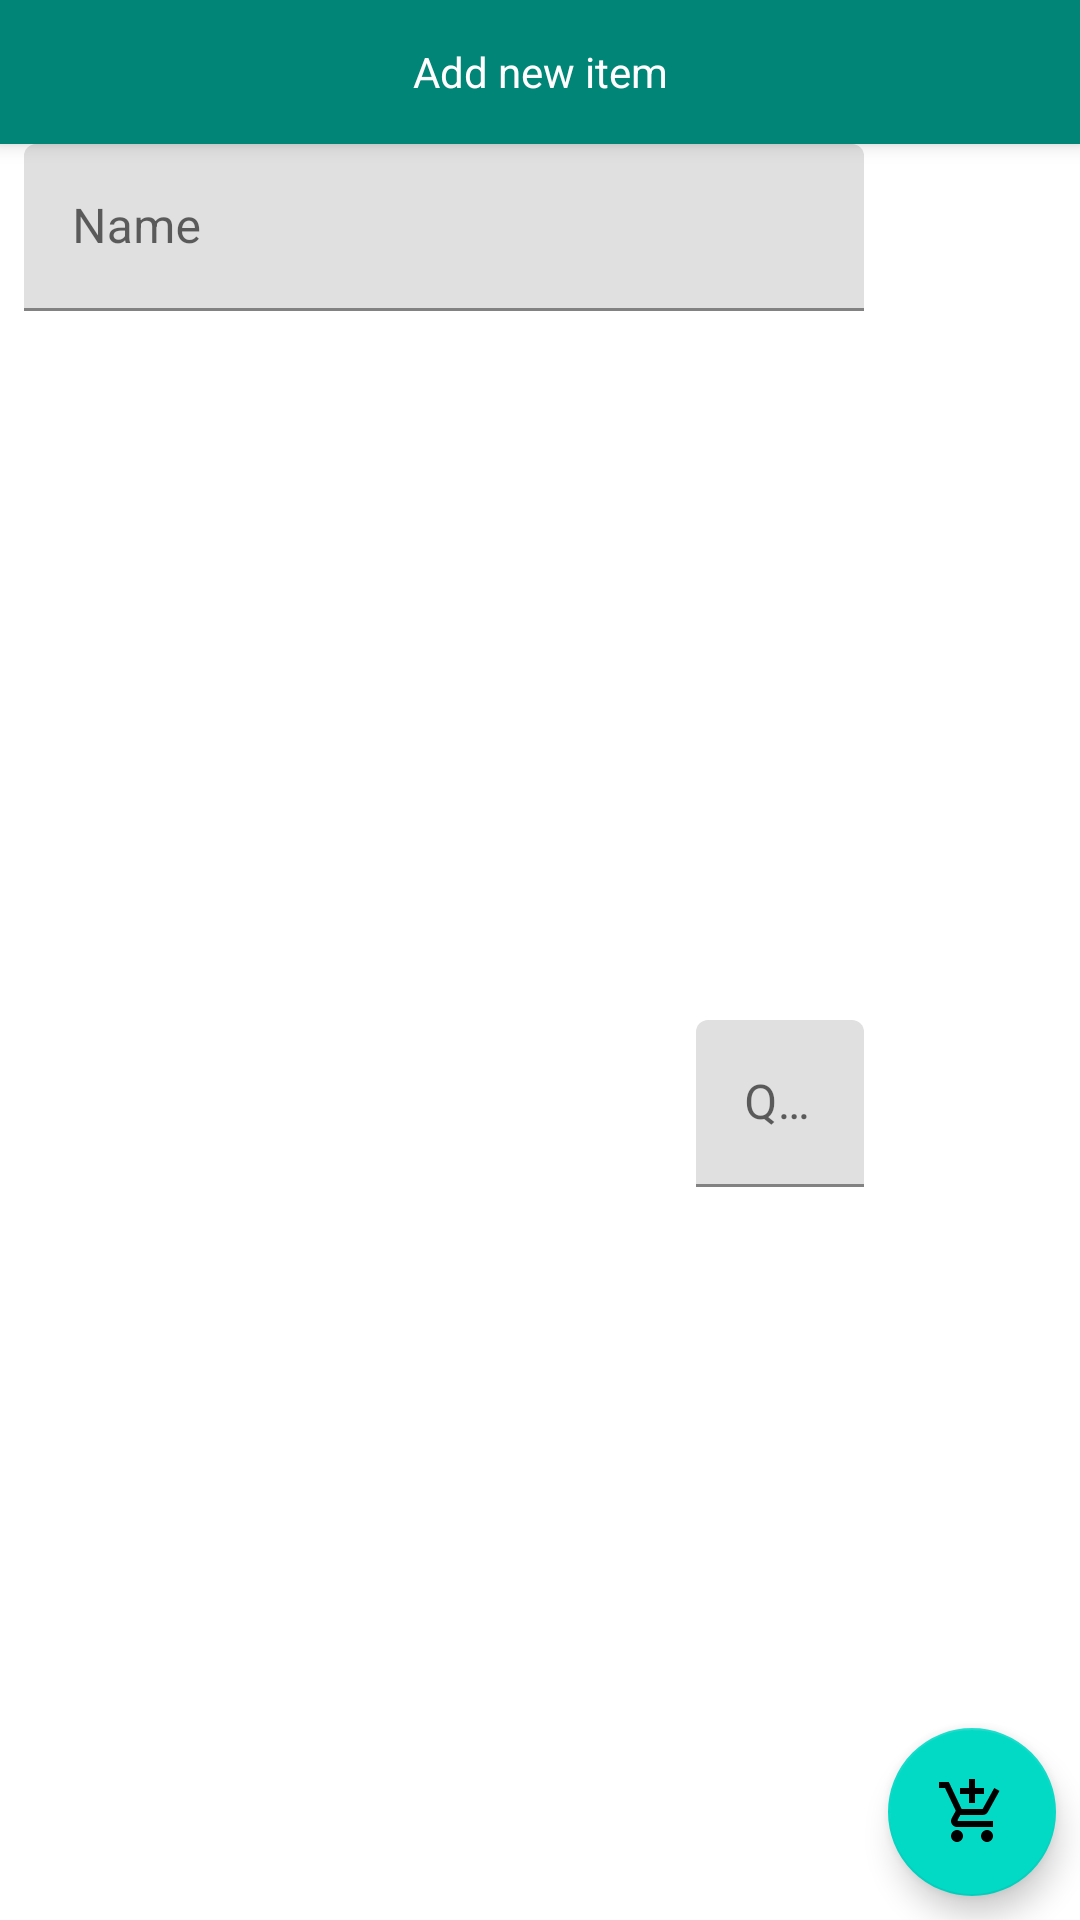

Reconstruct the res/layout file that produces this screen, plus the resources it refers to.
<!-- AndroidManifest.xml: fallback theme Theme.MaterialComponents.DayNight.NoActionBar -->
<!-- res/layout/add_item_view.xml -->
<?xml version="1.0" encoding="utf-8"?>
<androidx.constraintlayout.widget.ConstraintLayout
        xmlns:app="http://schemas.android.com/apk/res-auto"
        xmlns:android="http://schemas.android.com/apk/res/android"
        xmlns:tools="http://schemas.android.com/tools"
        android:background="@android:color/white"
        app:layout_behavior="@string/bottom_sheet_behavior"
        android:layout_width="match_parent"
        app:behavior_hideable="false"
        android:id="@+id/bottom_sheet"
        app:behavior_peekHeight="@dimen/peek"
        android:layout_height="wrap_content">

    <TextView
            android:elevation="4dp"
            android:id="@+id/label_add_new"
            android:textAppearance="@style/Base.TextAppearance.AppCompat.Inverse"
            android:gravity="center"
            android:text="@string/label_add_new"
            android:background="@color/colorPrimary"
            android:layout_width="match_parent"
            android:layout_height="@dimen/peek"/>

    <com.google.android.material.textfield.TextInputLayout
            android:id="@+id/new_item_name_layout"
            app:layout_constraintEnd_toStartOf="@id/add_new"
            app:layout_constraintStart_toStartOf="parent"
            app:layout_constraintTop_toBottomOf="@id/label_add_new"
            android:layout_marginStart="@dimen/margin"
            android:hint="@string/label_name"
            android:layout_width="0dp"
            android:layout_marginEnd="@dimen/margin"
            android:layout_height="wrap_content">

        <com.google.android.material.textfield.TextInputEditText
                android:id="@+id/new_item_name"
                tools:targetApi="o"
                android:inputType="textAutoCorrect"
                android:importantForAutofill="no"
                android:layout_width="match_parent"
                android:layout_height="wrap_content"/>

    </com.google.android.material.textfield.TextInputLayout>

    <com.google.android.material.textfield.TextInputLayout
            android:id="@+id/new_item_quantity_layout"
            app:layout_constraintBottom_toBottomOf="parent"
            app:layout_constraintEnd_toEndOf="@id/new_item_name_layout"
            app:layout_constraintTop_toBottomOf="@id/new_item_name_layout"
            android:layout_marginBottom="@dimen/margin"
            android:hint="@string/label_quantity"
            android:layout_width="wrap_content"
            android:layout_height="wrap_content">

        <com.google.android.material.textfield.TextInputEditText
                android:id="@+id/new_item_quantity"
                android:layout_width="wrap_content"
                android:ems="8"
                android:layout_height="wrap_content"
                android:inputType="text"
                android:importantForAutofill="no"
                tools:targetApi="o"/>

    </com.google.android.material.textfield.TextInputLayout>

    <com.google.android.material.floatingactionbutton.FloatingActionButton
            android:layout_margin="@dimen/margin"
            android:id="@+id/add_new"
            app:layout_constraintEnd_toEndOf="parent"
            app:layout_constraintBottom_toBottomOf="parent"
            android:src="@drawable/ic_add_shopping_cart_white_24dp"
            android:layout_width="wrap_content"
            android:layout_height="wrap_content"/>

</androidx.constraintlayout.widget.ConstraintLayout>
<!-- resources referenced by this layout -->
<resources>
  <color name="colorPrimary">#008577</color>
  <dimen name="margin">8dp</dimen>
  <dimen name="peek">48dp</dimen>
  <!-- drawable ic_add_shopping_cart_white_24dp (drawable) -->
  <vector android:height="24dp" android:tint="#FFFFFF"
      android:viewportHeight="24.0" android:viewportWidth="24.0"
      android:width="24dp" xmlns:android="http://schemas.android.com/apk/res/android">
      <path android:fillColor="@color/grayDark" android:pathData="M11,9h2L13,6h3L16,4h-3L13,1h-2v3L8,4v2h3v3zM7,18c-1.1,0 -1.99,0.9 -1.99,2S5.9,22 7,22s2,-0.9 2,-2 -0.9,-2 -2,-2zM17,18c-1.1,0 -1.99,0.9 -1.99,2s0.89,2 1.99,2 2,-0.9 2,-2 -0.9,-2 -2,-2zM7.17,14.75l0.03,-0.12 0.9,-1.63h7.45c0.75,0 1.41,-0.41 1.75,-1.03l3.86,-7.01L19.42,4h-0.01l-1.1,2 -2.76,5L8.53,11l-0.13,-0.27L6.16,6l-0.95,-2 -0.94,-2L1,2v2h2l3.6,7.59 -1.35,2.45c-0.16,0.28 -0.25,0.61 -0.25,0.96 0,1.1 0.9,2 2,2h12v-2L7.42,15c-0.13,0 -0.25,-0.11 -0.25,-0.25z"/>
  </vector>
  <string name="label_add_new">Add new item</string>
  <string name="label_name">Name</string>
  <string name="label_quantity">Quantity (optional):</string>
  <color name="grayDark">#AAAAAA</color>
</resources>
